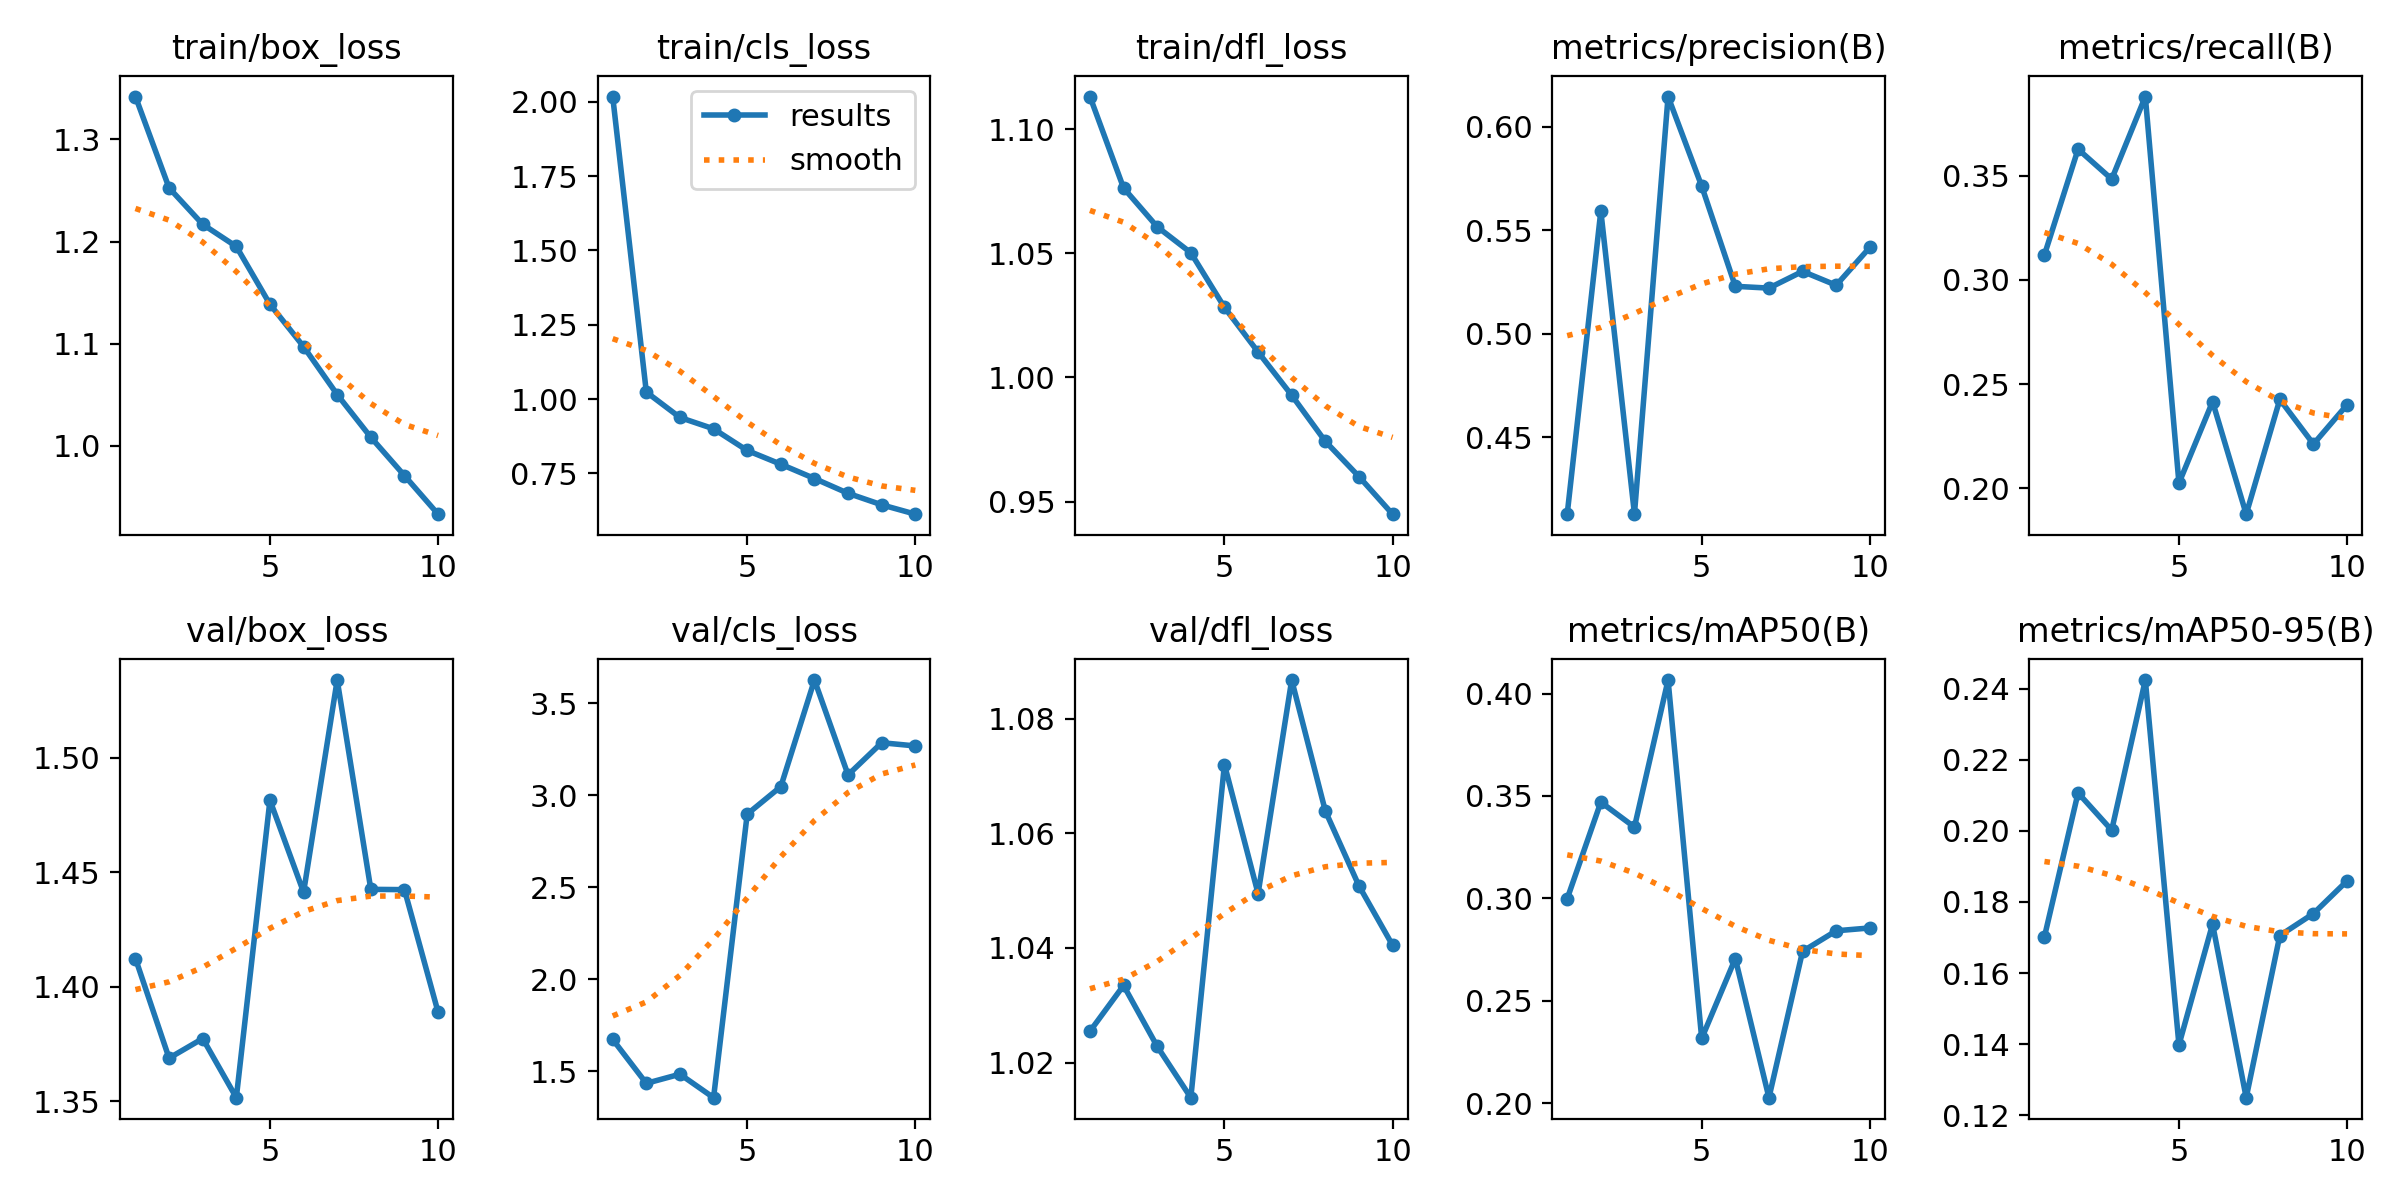

The data file committed next to this chart (first rows):
epoch, time, train/box_loss, train/cls_loss, train/dfl_loss, metrics/precision(B), metrics/recall(B), metrics/mAP50(B), metrics/mAP50-95(B), val/box_loss, val/cls_loss, val/dfl_loss, lr/pg0, lr/pg1, lr/pg2
1, 98.67, 1.342, 2.017, 1.113, 0.4129, 0.312, 0.2998, 0.1702, 1.412, 1.672, 1.025, 0.0002371, 0.0002371, 0.0002371
2, 170.2, 1.253, 1.024, 1.076, 0.5594, 0.3627, 0.347, 0.2107, 1.369, 1.434, 1.033, 0.0004281, 0.0004281, 0.0004281
3, 239.7, 1.217, 0.9383, 1.061, 0.413, 0.3484, 0.3348, 0.2002, 1.377, 1.483, 1.023, 0.0005719, 0.0005719, 0.0005719
4, 308.8, 1.195, 0.9002, 1.05, 0.6147, 0.388, 0.4066, 0.2424, 1.352, 1.356, 1.014, 0.0005019, 0.0005019, 0.0005019
5, 378.9, 1.139, 0.8274, 1.028, 0.5714, 0.2025, 0.2316, 0.1398, 1.482, 2.897, 1.072, 0.0004313, 0.0004313, 0.0004313
6, 449, 1.097, 0.7811, 1.01, 0.523, 0.2416, 0.2706, 0.1738, 1.441, 3.047, 1.049, 0.0003606, 0.0003606, 0.0003606
7, 518.5, 1.05, 0.7332, 0.9928, 0.5221, 0.1876, 0.2027, 0.125, 1.534, 3.626, 1.087, 0.0002899, 0.0002899, 0.0002899
8, 588.1, 1.008, 0.6834, 0.9742, 0.5302, 0.2426, 0.2741, 0.1706, 1.443, 3.111, 1.064, 0.0002192, 0.0002192, 0.0002192
9, 658.1, 0.9708, 0.6447, 0.9601, 0.5235, 0.2212, 0.2841, 0.1767, 1.442, 3.286, 1.051, 0.0001485, 0.0001485, 0.0001485
10, 727.9, 0.9331, 0.6132, 0.9449, 0.5418, 0.2401, 0.2855, 0.1859, 1.389, 3.268, 1.04, 7.7826e-05, 7.7826e-05, 7.7826e-05
